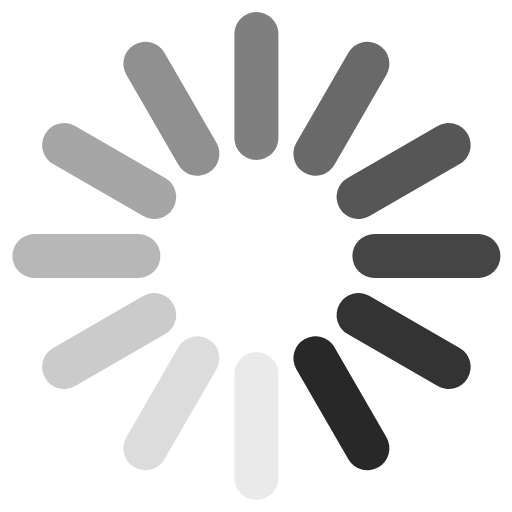
t = 0.00 s
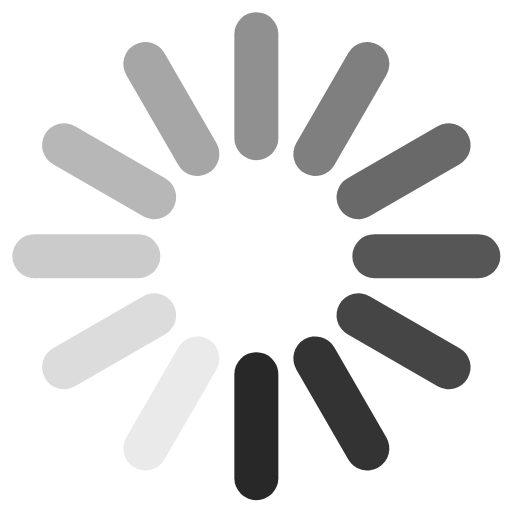
t = 0.21 s
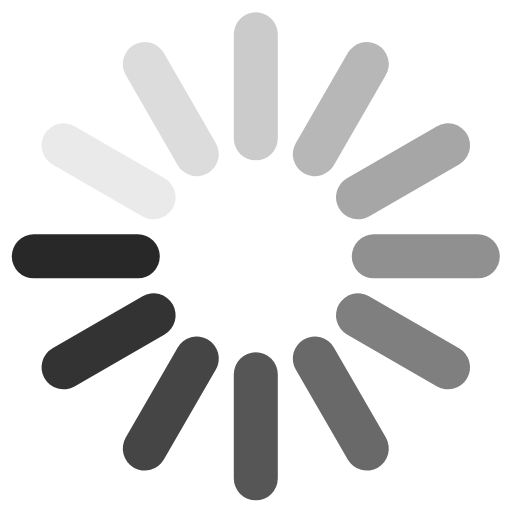
t = 0.45 s
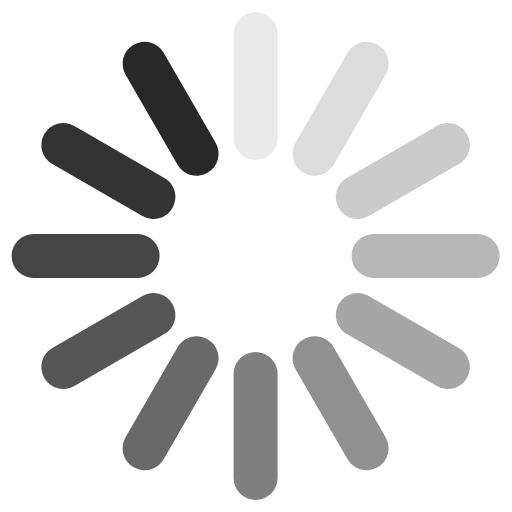
t = 0.66 s
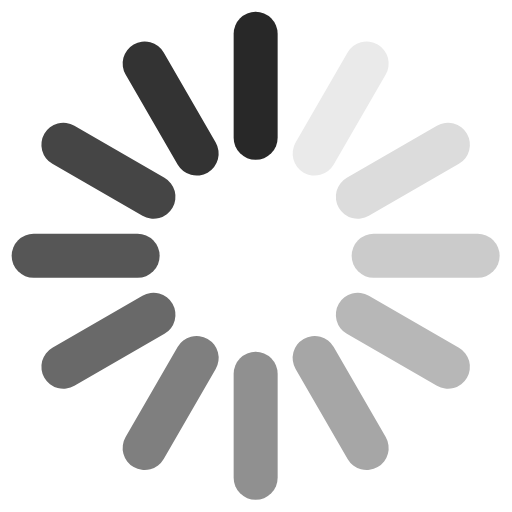
t = 0.87 s
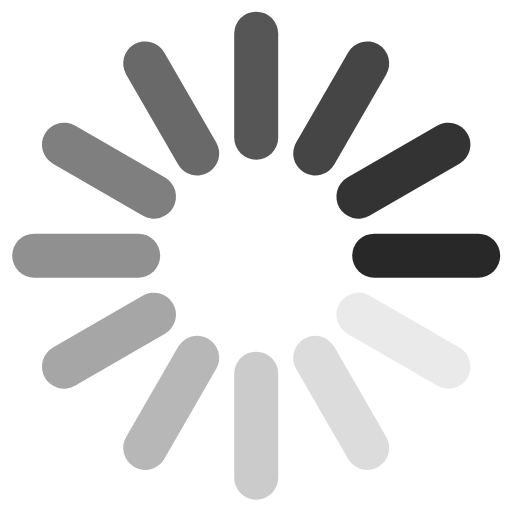
t = 1.11 s

The animated SVG that drew these frames (rendered in a browser with its animation timeline set to each time). Animation: 1 SMIL element (animateTransform=1); one cycle of 1.32 s, repeats indefinitely.

<?xml version="1.0" encoding="UTF-8" standalone="no"?>
<svg width="128px" height="128px" viewBox="0 0 128 128" version="1.1" xmlns="http://www.w3.org/2000/svg" xmlns:xlink="http://www.w3.org/1999/xlink">
    <g id="spinner" stroke="none" stroke-width="1" fill="none" fill-rule="evenodd">
        <g transform="translate(2.600000, 3.000000)">
            <rect id="Rectangle" fill="#7F7F7F" x="56" y="0" width="11" height="37" rx="5.5"></rect>
            <rect id="Rectangle-Copy" fill="#EAEAEA" x="56" y="85" width="11" height="37" rx="5.5"></rect>
            <rect id="Rectangle" fill="#696969" transform="translate(82.750000, 24.193920) rotate(-330.000000) translate(-82.750000, -24.193920) " x="77.25" y="5.69392034" width="11" height="37" rx="5.5"></rect>
            <rect id="Rectangle-Copy" fill="#DCDCDC" transform="translate(40.250000, 97.806080) rotate(-330.000000) translate(-40.250000, -97.806080) " x="34.75" y="79.3060797" width="11" height="37" rx="5.5"></rect>
            <rect id="Rectangle" fill="#565656" transform="translate(98.306080, 39.750000) rotate(-300.000000) translate(-98.306080, -39.750000) " x="92.8060797" y="21.25" width="11" height="37" rx="5.5"></rect>
            <rect id="Rectangle-Copy" fill="#CBCBCB" transform="translate(24.693920, 82.250000) rotate(-300.000000) translate(-24.693920, -82.250000) " x="19.1939203" y="63.75" width="11" height="37" rx="5.5"></rect>
            <rect id="Rectangle" fill="#B7B7B7" transform="translate(19.000000, 61.000000) rotate(-90.000000) translate(-19.000000, -61.000000) " x="13.5" y="42.5" width="11" height="37" rx="5.5"></rect>
            <rect id="Rectangle-Copy" fill="#454545" transform="translate(104.000000, 61.000000) rotate(-90.000000) translate(-104.000000, -61.000000) " x="98.5" y="42.5" width="11" height="37" rx="5.5"></rect>
            <rect id="Rectangle" fill="#909090" transform="translate(40.250000, 24.193920) rotate(-30.000000) translate(-40.250000, -24.193920) " x="34.75" y="5.69392034" width="11" height="37" rx="5.5"></rect>
            <rect id="Rectangle-Copy" fill="#282828" transform="translate(82.750000, 97.806080) rotate(-30.000000) translate(-82.750000, -97.806080) " x="77.25" y="79.3060797" width="11" height="37" rx="5.5"></rect>
            <rect id="Rectangle" fill="#A6A6A6" transform="translate(24.693920, 39.750000) rotate(-60.000000) translate(-24.693920, -39.750000) " x="19.1939203" y="21.25" width="11" height="37" rx="5.5"></rect>
            <rect id="Rectangle-Copy" fill="#333333" transform="translate(98.306080, 82.250000) rotate(-60.000000) translate(-98.306080, -82.250000) " x="92.8060797" y="63.75" width="11" height="37" rx="5.5"></rect>
        </g>
        <animateTransform attributeName="transform" type="rotate" values="0 64 64;30 64 64;60 64 64;90 64 64;120 64 64;150 64 64;180 64 64;210 64 64;240 64 64;270 64 64;300 64 64;330 64 64" calcMode="discrete" dur="1320ms" repeatCount="indefinite"></animateTransform>
    </g>
</svg>
